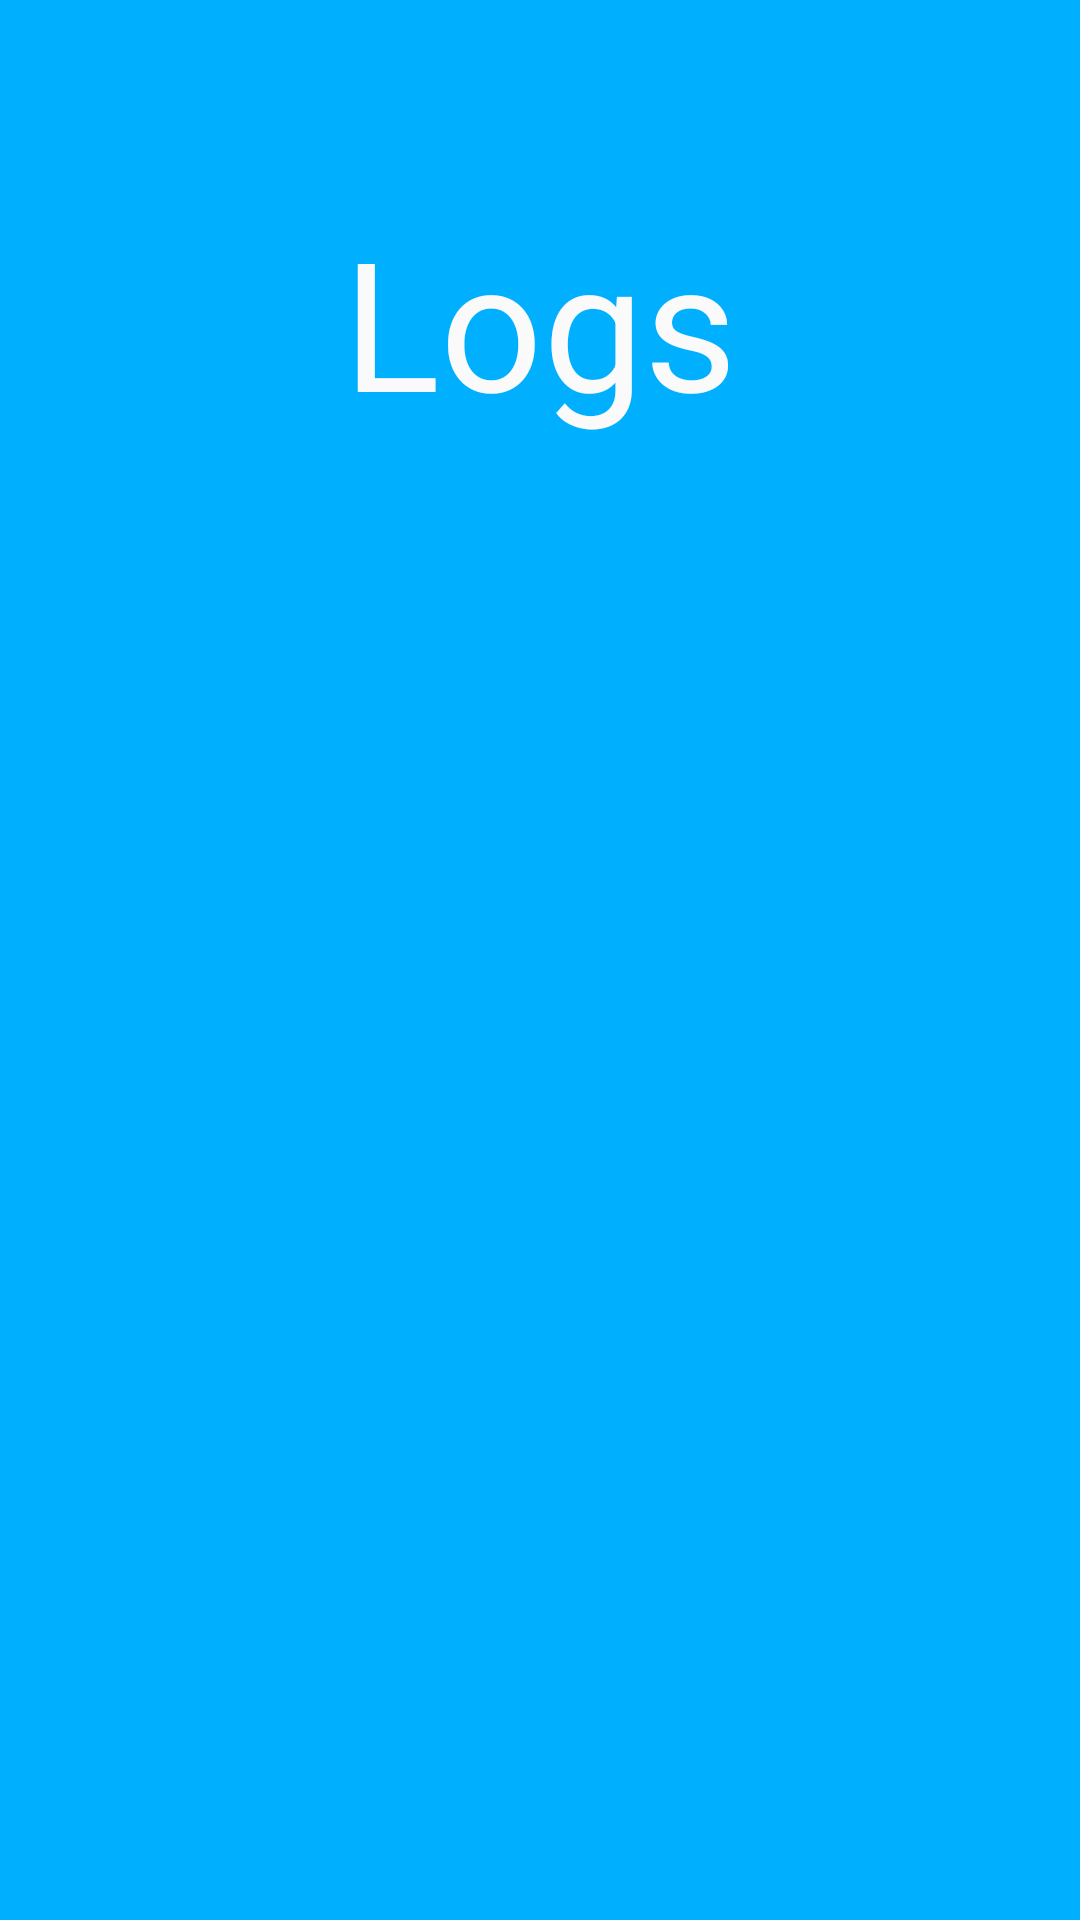

Produce the Android XML layout that renders to this screen, including the resource entries it uses.
<!-- AndroidManifest.xml: application theme AppTheme -->
<!-- res/layout/activity_show_log.xml -->
<?xml version="1.0" encoding="utf-8"?>
<RelativeLayout xmlns:android="http://schemas.android.com/apk/res/android"
    android:orientation="vertical"
    android:layout_width="match_parent"
    android:layout_height="match_parent"

    android:background="#00B0FF"
    android:weightSum="1">

    <ListView
        android:id="@android:id/list"
        android:layout_width="match_parent"
        android:layout_height="426dp"
        android:textColor="#FAFAFA"
        android:layout_alignParentLeft="true"
        android:layout_alignParentStart="true"
        android:layout_alignParentBottom="true">


    </ListView>

    <TextView
        android:layout_width="wrap_content"
        android:layout_height="wrap_content"
        android:textAppearance="?android:attr/textAppearanceLarge"
        android:text="Logs"
        android:id="@+id/textView3"
        android:layout_alignParentTop="true"
        android:textSize="60dp"
        android:textColor="#FAFAFA"
        android:layout_above="@android:id/list"
        android:layout_alignParentLeft="true"
        android:layout_alignParentStart="true"
        android:layout_alignParentRight="true"
        android:layout_alignParentEnd="true"
        android:gravity="center"/>

</RelativeLayout>
<!-- resources referenced by this layout -->
<resources>
  <style name="AppTheme" parent="Theme.AppCompat.Light.DarkActionBar">
          
          <item name="colorPrimary">@color/colorPrimary</item>
          <item name="colorPrimaryDark">@color/colorPrimaryDark</item>
          <item name="colorAccent">@color/colorAccent</item>
      </style>
  <color name="colorPrimary">#E91E63</color>
  <color name="colorPrimaryDark">#03F9F3</color>
  <color name="colorAccent">#FF4081</color>
</resources>
